3-way image classification set "final_dataset" from GitHub (JeankBraham/proyecto_platanal); label vocabulary: black sigatoka, healthy leaves, sigatoka.

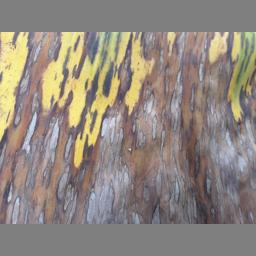
Label: black sigatoka

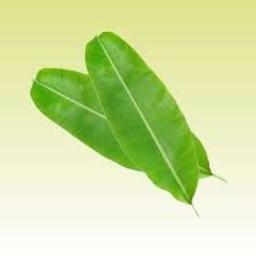
Label: healthy leaves

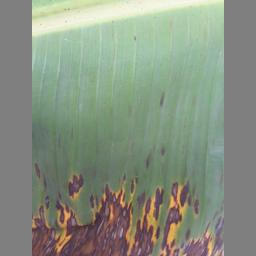
Label: black sigatoka

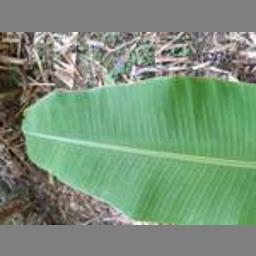
Label: healthy leaves

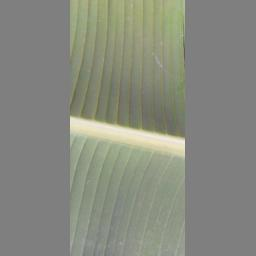
Label: healthy leaves

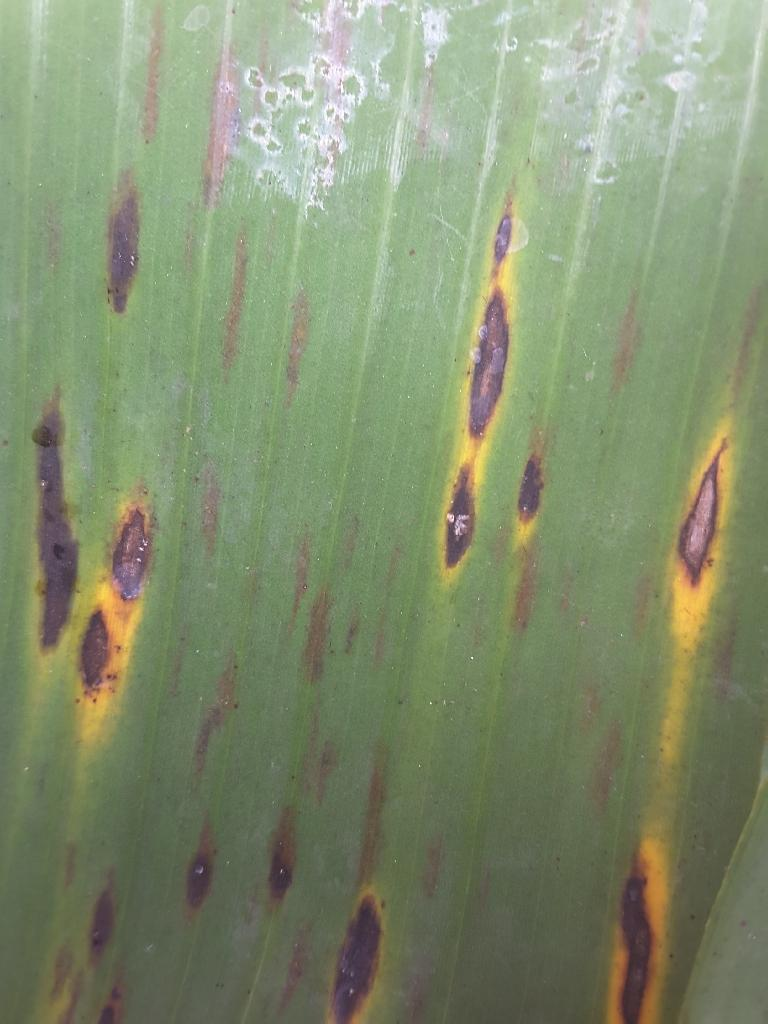
Label: sigatoka
